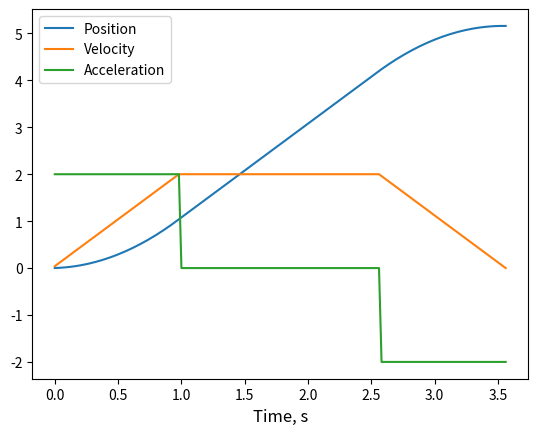

Write the Python code that produced this figure.

import matplotlib.pyplot as plt
import math


distance =  5.13 #float(input("Distance: "))
desired_velocity =  2 #float(input("Cruise Velocity: "))
acceleration = 2 # float(input("Acceleration: " ))




def profileGenerator(distance, cruise_velocity, acceleration):
   
    max_velocity = math.sqrt(distance * acceleration)
    cruise_velocity = min(max_velocity, cruise_velocity)
    
    time_to_accel = cruise_velocity/ acceleration
    distance_after_accel = .5 * acceleration * math.pow(time_to_accel,2)
    cruise_distance = distance - 2* distance_after_accel
    time_at_vcruise = cruise_distance/ cruise_velocity

    running_time_ms = 0
    loop_run_time = .02
    current_pos = 0
    current_vel = 0
    current_accel = 0

    t_list = []
    x_list = []
    v_list = []
    a_list = []

    while(running_time_ms <= (2*time_to_accel + time_at_vcruise)*1000):

        if(running_time_ms < time_to_accel * 1000):
            current_accel = acceleration
        elif(running_time_ms < (time_to_accel + time_at_vcruise)*1000):
            current_accel = 0
        else:
            current_accel = -1 * acceleration
    
        current_vel += current_accel * loop_run_time
        current_vel = min(cruise_velocity, current_vel)

        current_pos += current_vel* loop_run_time + .5 * current_accel * loop_run_time * loop_run_time

        print("t: {:.2f} x: {:.2f} v:{:.2f} a: {:.2f}".format(running_time_ms/1000,current_pos,current_vel,current_accel))

        t_list.append(running_time_ms/1000)
        x_list.append(current_pos)
        v_list.append(current_vel)
        a_list.append(current_accel)

        running_time_ms += 1000*loop_run_time
    

    plt.plot(t_list, x_list, label= 'Position')
    plt.plot(t_list, v_list, label = 'Velocity')
    plt.plot(t_list, a_list, label = 'Acceleration')
    plt.xlabel('Time, s', fontsize = 12)
    plt.legend()




profileGenerator(distance, desired_velocity, acceleration)
plt.show()